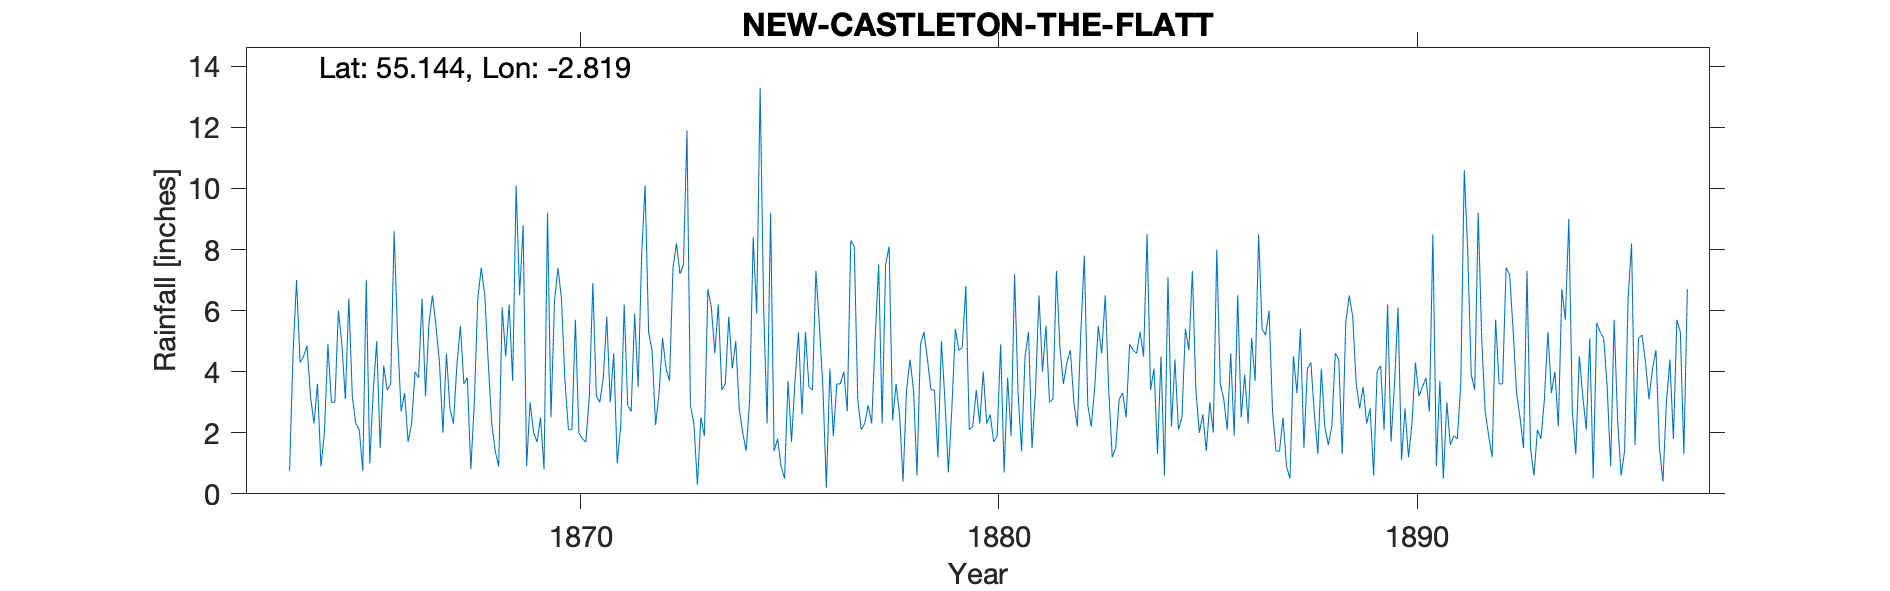

The data file committed next to this chart (first rows):
THE FLATT HALL NEW CASTLETON, , , , , , , , , , , , , , , , , , , , , , , 
Grid ref, NY 478 835, Long, -2.819, Lat, 55.14, Elevation, 350, ft, , , , , , , , , , , , , , , 
Station no, RR1355, , , , , , , , , , , , , , , , , , , , , , 
, 1860, 1861, 1862, 1863, 1864, 1865, 1866, 1867, 1868, 1869, 1870, 1871, 1872, 1873, 1874, 1875, 1876, 1877, 1878, 1879, 1880, 1881, 1882
January, , , , , 3.2, 3.2, 8.6, 5.5, 6.4, 6.5, 6.4, 3.8, 10.1, 11.9, 5.8, 9.2, 3.4, 8.1, 3.6, 1.2, 2.3, 1.4, 3.6
February, , , , , 2.3, 2.3, 5.1, 4.3, 7.4, 8.8, 3.7, 5.8, 5.3, 2.9, 4.1, 1.4, 7.3, 3.1, 2.6, 5, 4, 4.5, 4.3
March, , , , , 3.6, 2.1, 2.7, 2, 6.5, 0.9, 2.1, 3, 4.7, 2.3, 5, 1.8, 5.5, 2.1, 0.4, 3.1, 2.3, 5.3, 4.7
April, , , , , 0.9, 0.75, 3.3, 4.6, 4.3, 3, 2.1, 4.6, 2.25, 0.3, 2.8, 0.9, 3.5, 2.3, 3.4, 0.7, 2.6, 1.5, 3
May, , , , , 2, 7, 1.7, 2.8, 2.3, 2, 5.7, 1, 3.3, 2.5, 2, 0.5, 0.2, 2.9, 4.4, 2.8, 1.7, 3.4, 2.2
June, , , , , 4.9, 1, 2.3, 2.3, 1.4, 1.7, 2, 2.2, 5.1, 1.9, 1.4, 3.7, 4.1, 2.3, 3.4, 5.4, 1.9, 6.5, 5.3
July, , , , 0.75, 3, 3.35, 4, 4.2, 0.9, 2.5, 1.8, 6.2, 4.1, 6.7, 3.1, 1.7, 1.9, 5.1, 0.6, 4.7, 4.9, 4, 7.8
August, , , , 4.6, 3, 5, 3.8, 5.5, 6.1, 0.8, 1.7, 2.9, 3.7, 6.1, 8.4, 3.7, 3.6, 7.5, 4.9, 4.8, 0.7, 5.5, 2.9
September, , , , 7, 6, 1.5, 6.4, 3.6, 4.5, 9.2, 3.2, 2.7, 7.4, 4.6, 5.9, 5.3, 3.6, 2.3, 5.3, 6.8, 3.8, 3, 2.2
October, , , , 4.3, 4.9, 4.2, 3.2, 3.8, 6.2, 2.5, 6.9, 5.9, 8.2, 6.2, 13.3, 2.6, 4, 7.5, 4.4, 2.1, 1.9, 3.1, 3.5
November, , , , 4.5, 3.1, 3.4, 5.6, 0.8, 3.7, 6.3, 3.2, 3.5, 7.2, 3.4, 6.1, 5.3, 2.7, 8.1, 3.4, 2.2, 7.2, 7.3, 5.5
December, , , , 4.85, 6.4, 3.6, 6.5, 3, 10.1, 7.4, 3, 7.8, 7.5, 3.6, 2.3, 3.5, 8.3, 2.4, 3.4, 3.4, 3.3, 4.8, 4.6
Total, , , , , 43.3, 37.4, 53.2, 42.4, 59.8, 51.6, 41.8, 49.4, 68.85, 52.4, 60.2, 39.6, 48.1, 53.7, 39.8, 42.2, 36.6, 50.3, 49.6
